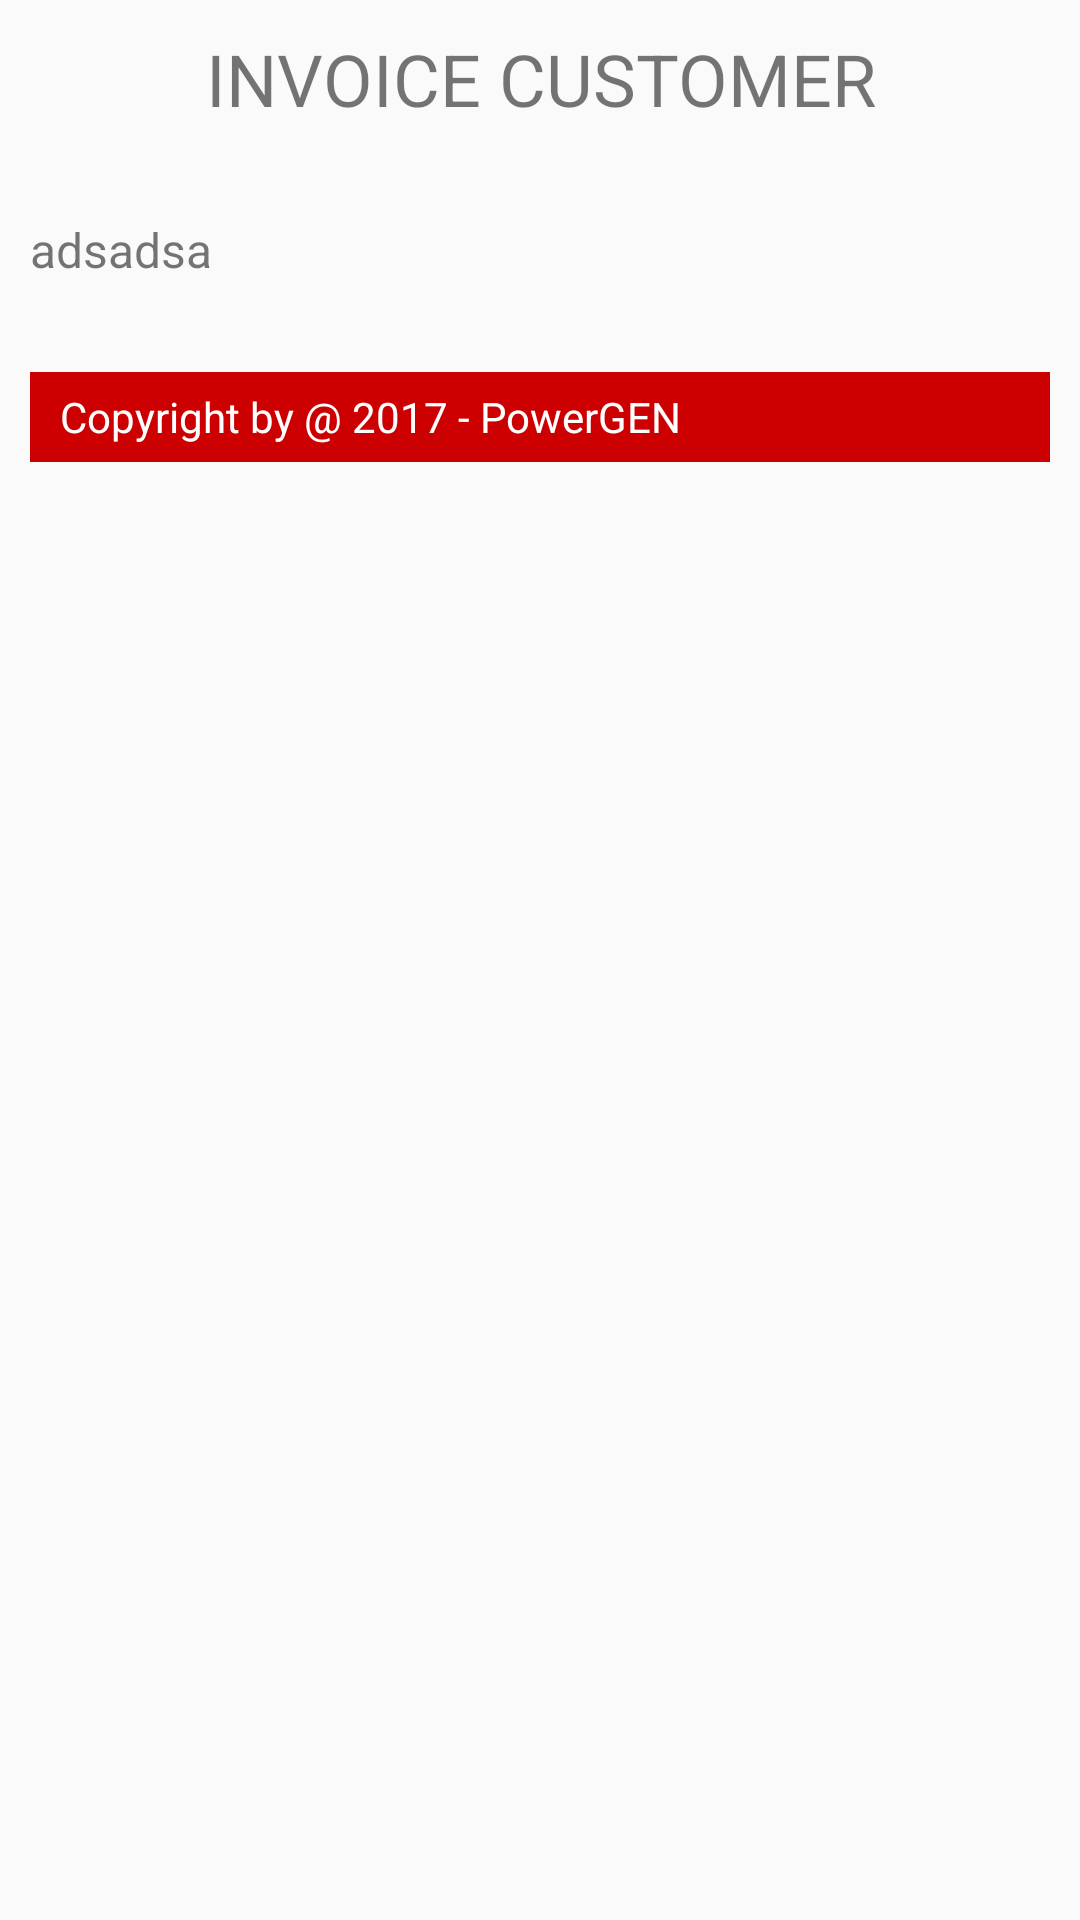

Android layout source for this screen:
<!-- AndroidManifest.xml: application theme AppTheme -->
<!-- res/layout/detail_arcust.xml -->
<?xml version="1.0" encoding="utf-8"?>
<LinearLayout xmlns:android="http://schemas.android.com/apk/res/android"
    android:orientation="vertical" android:layout_width="match_parent"
    android:layout_height="wrap_content"
    android:padding="10dp">
    <TextView
        android:layout_width="match_parent"
        android:layout_height="wrap_content"
        android:textSize="24dp"
        android:text="INVOICE CUSTOMER"
        android:gravity="center_horizontal"
        android:id="@+id/arHeader"/>

    <ScrollView
        android:layout_width="match_parent"
        android:layout_height="wrap_content"
        android:layout_marginTop="30dp"
        android:layout_marginBottom="30dp">

        <TextView
            android:layout_width="match_parent"
            android:layout_height="250dp"
            android:text="adsadsa"
            android:textSize="16sp"
            android:id="@+id/arList"/>

    </ScrollView>

    <RelativeLayout
        android:layout_width="match_parent"
        android:layout_height="30dp"
        android:background="@color/colorPrimary"
        android:layout_alignParentBottom="true"
        android:paddingLeft="10dp"
        android:gravity="center_vertical">

        <TextView
            android:layout_width="match_parent"
            android:layout_height="wrap_content"
            android:text="@string/copyRight"
            android:textColor="#FFF"/>

    </RelativeLayout>
</LinearLayout>
<!-- resources referenced by this layout -->
<resources>
  <color name="colorPrimary">#CC0000</color>
  <string name="copyRight">Copyright by \u0040 2017 - PowerGEN </string>
  <style name="AppTheme" parent="Theme.AppCompat.Light.DarkActionBar">
          
          <item name="colorPrimary">@color/colorPrimary</item>
          <item name="colorPrimaryDark">@color/colorPrimaryDark</item>
          <item name="colorAccent">@color/colorAccent</item>
      </style>
  <color name="colorPrimaryDark">#DD5F60</color>
  <color name="colorAccent">#FF4081</color>
</resources>
